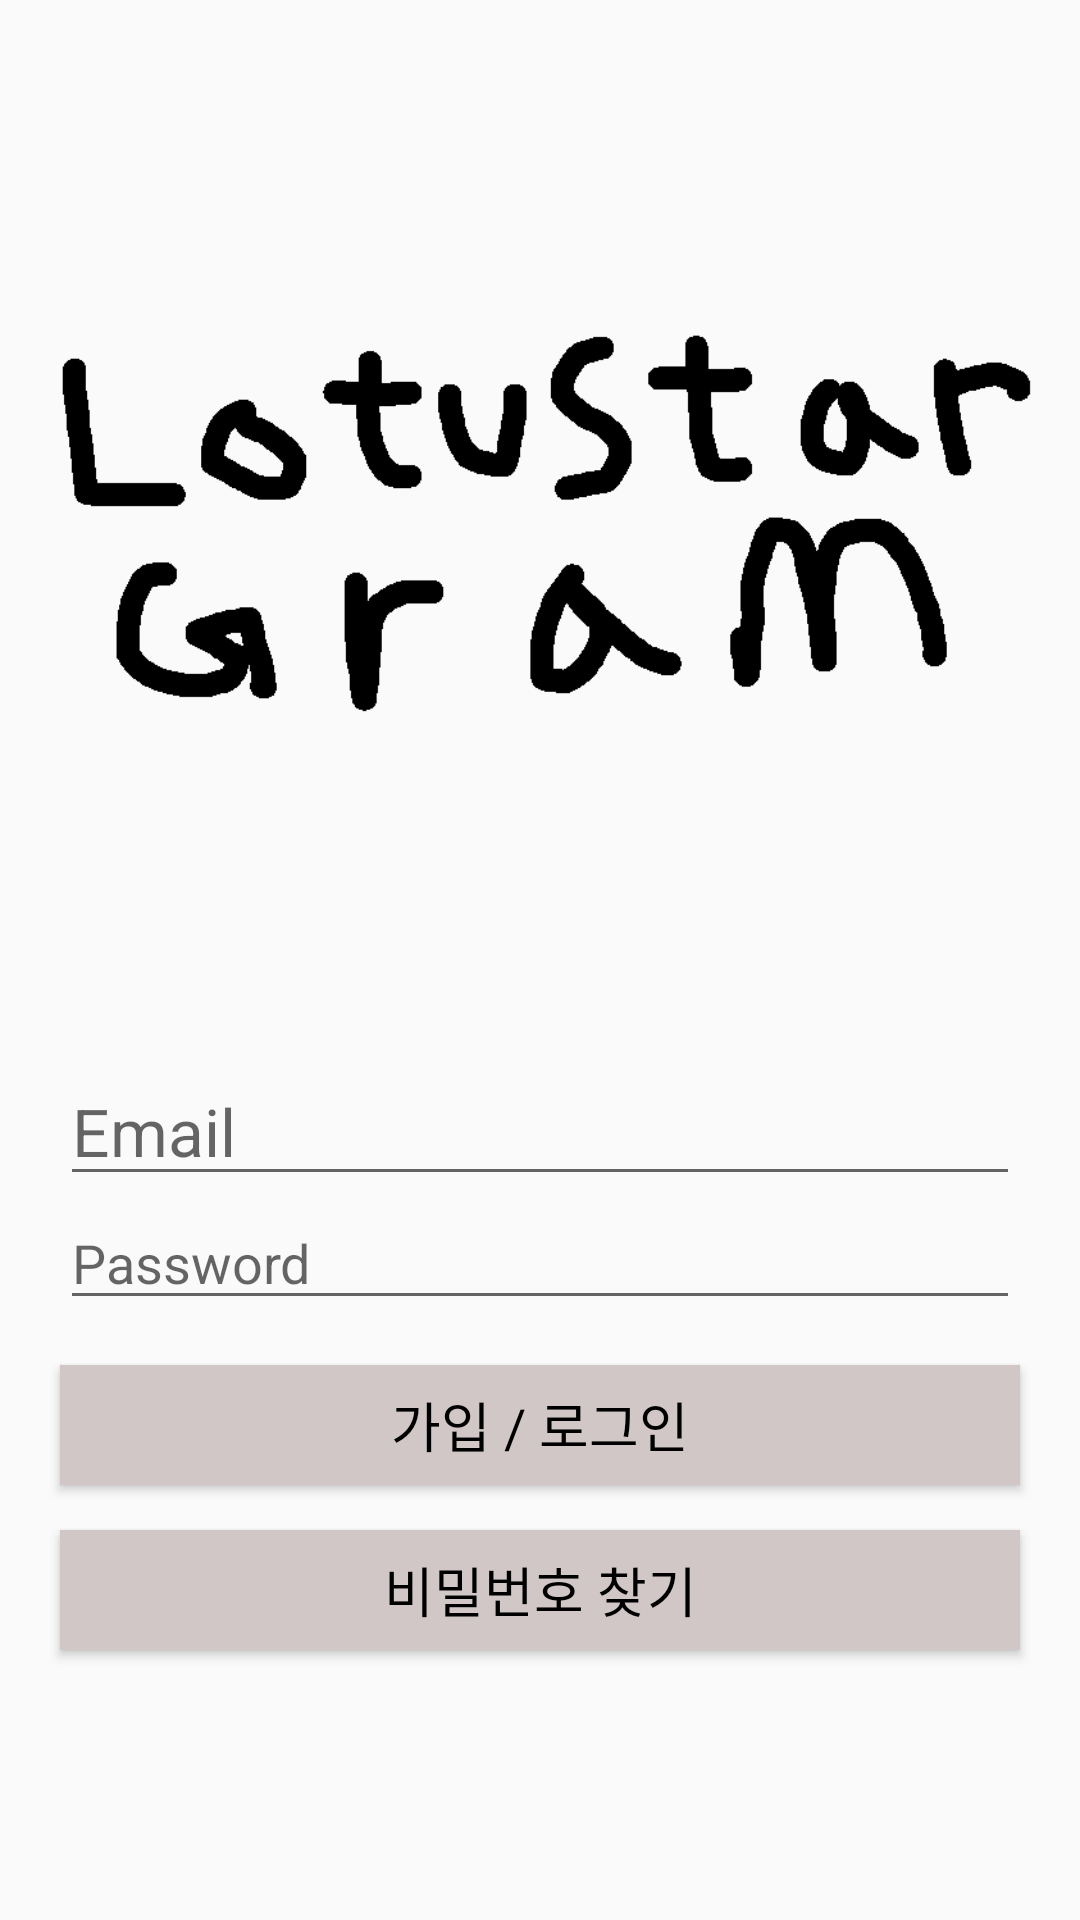

Write the Android layout XML for this screen, with the resource values it uses.
<!-- AndroidManifest.xml: application theme AppTheme -->
<!-- res/layout/activity_login.xml -->
<?xml version="1.0" encoding="utf-8"?>
<RelativeLayout
    xmlns:android="http://schemas.android.com/apk/res/android"
    xmlns:app="http://schemas.android.com/apk/res-auto"
    xmlns:tools="http://schemas.android.com/tools"
    android:layout_width="match_parent"
    android:layout_height="match_parent"
    tools:context=".LoginActivity"
    >

    <ImageView
        android:layout_above="@id/signin_layout"
        android:layout_alignParentTop="true"
        android:layout_width="match_parent"
        android:layout_height="wrap_content"
        android:src="@drawable/lsg_title1"
        >

    </ImageView>

    <LinearLayout
        android:id="@+id/signin_layout"
        android:layout_width="match_parent"
        android:layout_height="wrap_content"
        android:layout_alignParentBottom="true"
        android:orientation="vertical"
        >






        <EditText
            android:id="@+id/email_edittext"
            android:layout_width="match_parent"
            android:layout_height="wrap_content"
            android:layout_marginLeft="20dp"
            android:layout_marginRight="20dp"
            android:hint="@string/email"
            android:textAppearance="@style/TextAppearance.AppCompat.Large"
            >

        </EditText>

        <EditText
            android:id="@+id/password_edittext"
            android:layout_width="match_parent"
            android:layout_height="wrap_content"
            android:layout_marginLeft="20dp"
            android:layout_marginRight="20dp"
            android:hint="@string/password"
            android:inputType="textPassword"
            >

        </EditText>


        <Button
            android:id="@+id/email_loging_button"
            android:layout_width="match_parent"
            android:layout_height="40dp"
            android:layout_marginLeft="20dp"
            android:layout_marginTop="15dp"
            android:layout_marginRight="20dp"
            android:text="가입 / 로그인"
            android:textColor="#000000"
            android:textAppearance="@style/TextAppearance.AppCompat.Medium"
            android:background="#D1C7C7">

        </Button>














        <Button
            android:id="@+id/login_edit2"
            android:layout_width="match_parent"
            android:layout_height="40dp"
            android:layout_marginLeft="20dp"
            android:layout_marginTop="15dp"
            android:layout_marginRight="20dp"
            android:layout_marginBottom="90dp"
            android:text="비밀번호 찾기"
            android:textAppearance="@style/TextAppearance.AppCompat.Medium"
            android:textColor="#000000"
            android:background="#D1C7C7"
            >

        </Button>
    </LinearLayout>
</RelativeLayout>
<!-- resources referenced by this layout -->
<resources>
  <!-- drawable lsg_title1: png bitmap (drawable, 14634 bytes) -->
  <string name="email">Email</string>
  <string name="password">Password</string>
  <style name="AppTheme" parent="Theme.AppCompat.Light.NoActionBar">
          
          <item name="colorPrimary">@color/colorPrimary</item>
          <item name="colorPrimaryDark">@color/colorPrimaryDark</item>
          <item name="colorAccent">@color/colorAccent</item>
      </style>
  <color name="colorPrimary">#ededed</color>
  <color name="colorPrimaryDark">#e1e1e1</color>
  <color name="colorAccent">#FF4081</color>
</resources>
